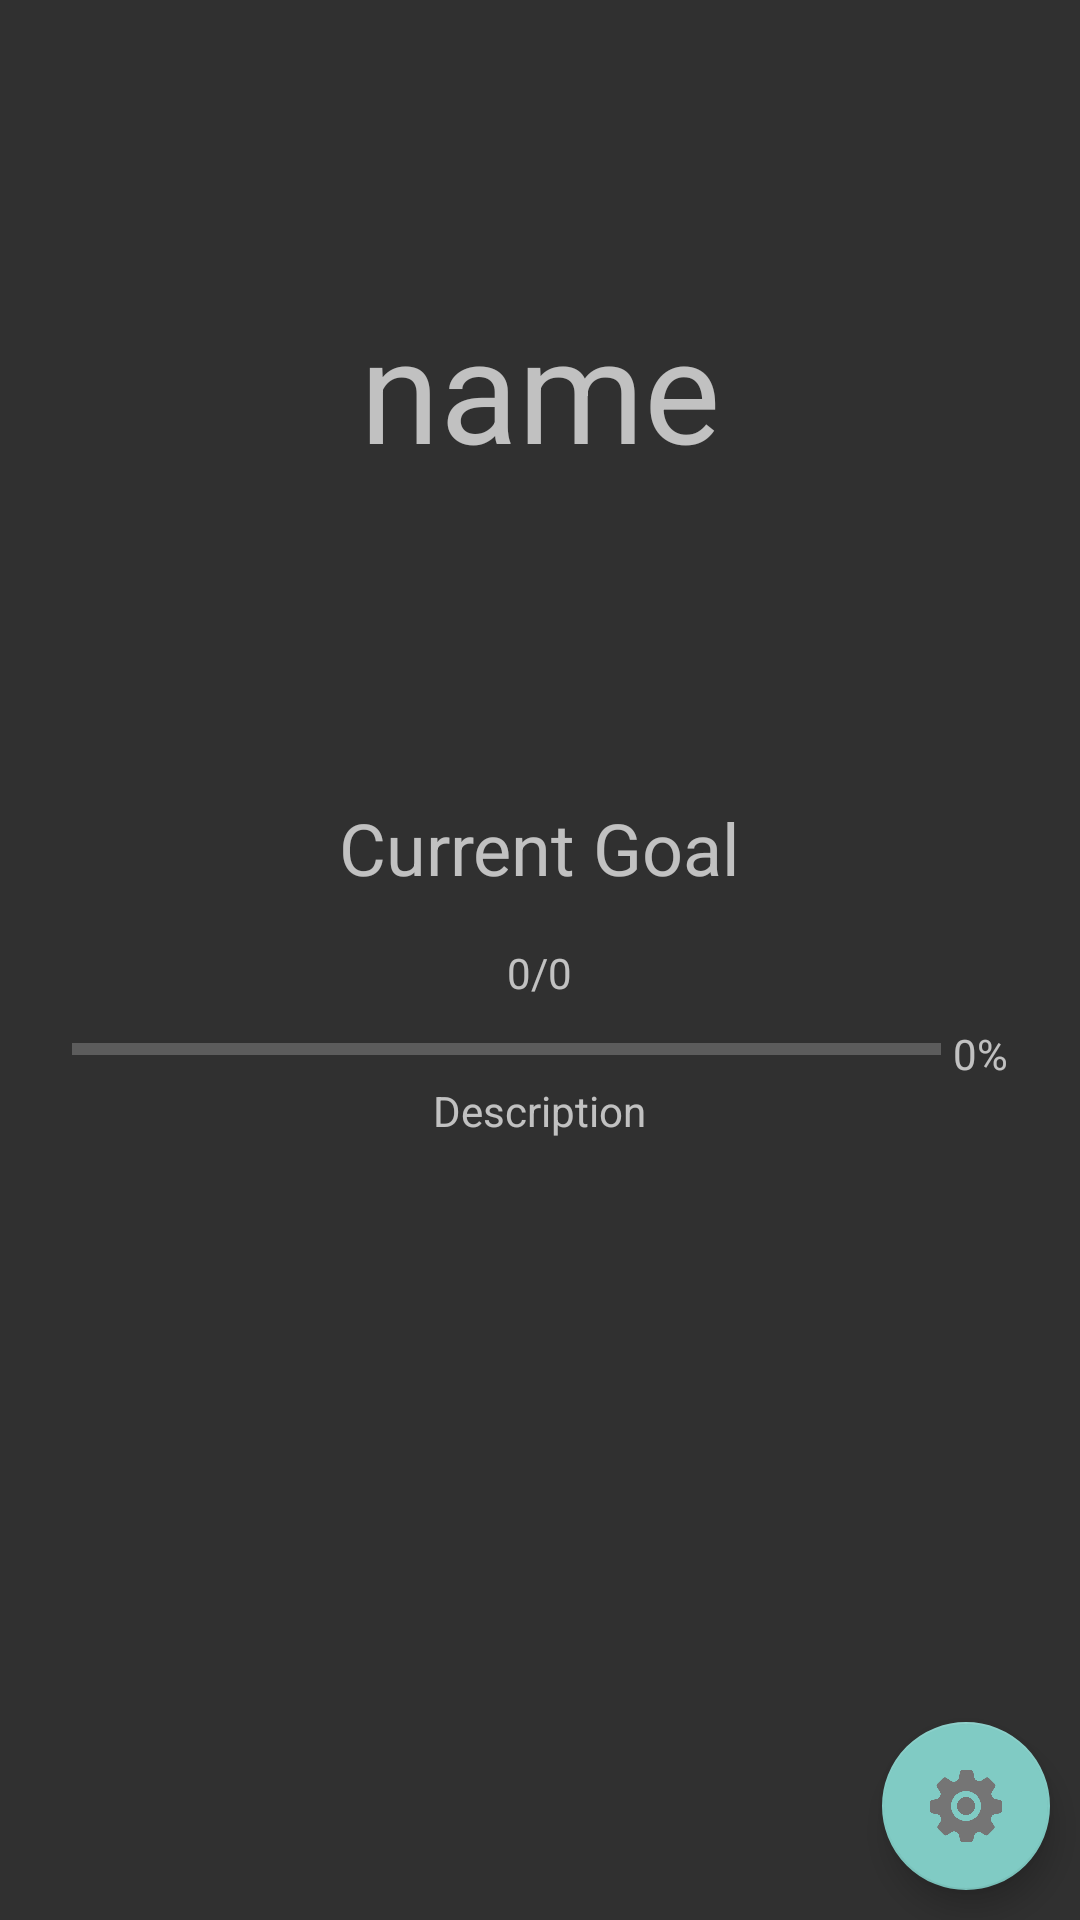

Layout XML and referenced resources for this Android screen:
<!-- AndroidManifest.xml: application theme Theme.AppCompat.NoActionBar -->
<!-- res/layout/activity_student_profile.xml -->
<?xml version="1.0" encoding="utf-8"?>
<LinearLayout xmlns:android="http://schemas.android.com/apk/res/android"
    xmlns:app="http://schemas.android.com/apk/res-auto"
    android:layout_width="match_parent"
    android:layout_height="match_parent"
    android:orientation="vertical">

    <Space
        android:layout_width="wrap_content"
        android:layout_height="0dp"
        android:layout_weight=".5"/>

    <TextView
        android:layout_width="wrap_content"
        android:layout_height="wrap_content"
        android:text="name"
        android:id="@+id/fullName"
        android:textSize="48sp"
        android:layout_gravity="center_horizontal"/>

    <Space
        android:layout_width="wrap_content"
        android:layout_height="0dp"
        android:layout_weight=".5"/>

    <TextView
        android:id="@+id/currentGoal"
        android:layout_width="wrap_content"
        android:layout_height="wrap_content"
        android:textSize="24sp"
        android:layout_gravity="center_horizontal"
        android:padding="8dp"
        android:text="Current Goal" />

    <TextView
        android:id="@+id/outOf"
        android:layout_width="wrap_content"
        android:layout_height="wrap_content"
        android:layout_gravity="center_horizontal"
        android:padding="8dp"
        android:text="0/0" />

    <LinearLayout
        android:layout_width="match_parent"
        android:layout_height="wrap_content"
        android:orientation="horizontal"
        android:layout_marginRight="24dp"
        android:layout_marginLeft="24dp">

        <ProgressBar
            android:layout_width="0dp"
            android:layout_weight="1"
            android:layout_height="wrap_content"
            android:id="@+id/goal_progress_user"
            style="?android:attr/progressBarStyleHorizontal"
            android:progress="0"/>

        <TextView
            android:layout_width="wrap_content"
            android:layout_height="wrap_content"
            android:text="0%"
            android:paddingLeft="4dp"/>
    </LinearLayout>

    <TextView
        android:id="@+id/description"
        android:layout_width="wrap_content"
        android:layout_height="wrap_content"
        android:layout_gravity="center_horizontal"
        android:text="Description"/>

    <Space
        android:layout_width="wrap_content"
        android:layout_height="0dp"
        android:layout_weight="1"/>

    <android.support.design.widget.FloatingActionButton
        android:id="@+id/toStudentSettings"
        android:layout_width="match_parent"
        android:layout_height="wrap_content"
        android:layout_marginBottom="10dp"
        android:layout_marginEnd="10dp"
        android:layout_gravity="end"
        android:clickable="true"
        app:fabSize="normal"
        app:srcCompat="@drawable/ic_menu_settings" />


</LinearLayout>
<!-- resources referenced by this layout -->
<resources>
  <!-- drawable ic_menu_settings: png bitmap (drawable, 13442 bytes) -->
</resources>
